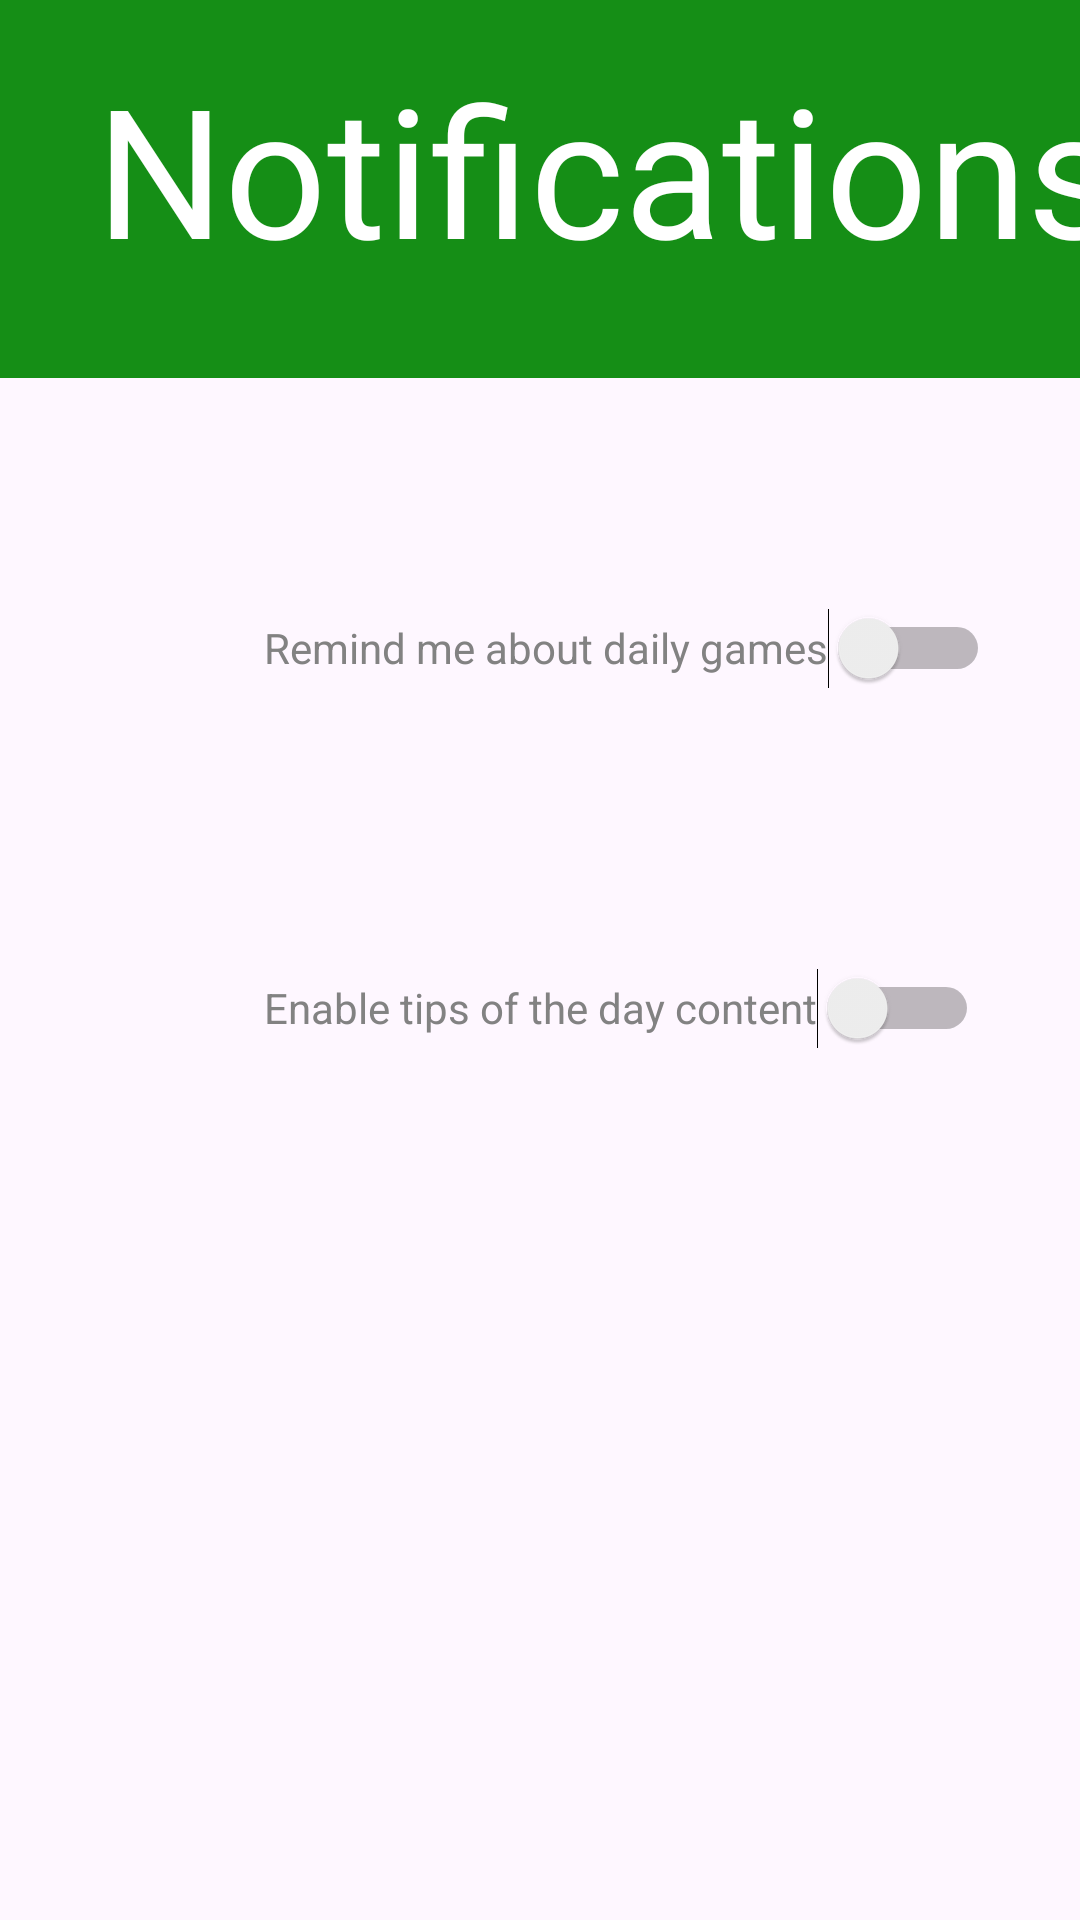

Android layout source for this screen:
<!-- AndroidManifest.xml: application theme Theme.SettingsPage -->
<!-- res/layout/activity_notifications.xml -->
<?xml version="1.0" encoding="utf-8"?>
<androidx.constraintlayout.widget.ConstraintLayout xmlns:android="http://schemas.android.com/apk/res/android"
    xmlns:app="http://schemas.android.com/apk/res-auto"
    xmlns:tools="http://schemas.android.com/tools"
    android:layout_width="match_parent"
    android:layout_height="match_parent"
    tools:context=".Account">

    <TextView
        android:id="@+id/textView10"
        android:layout_width="547dp"
        android:layout_height="126dp"
        android:layout_marginBottom="605dp"
        android:background="@drawable/rounded_rectangle"
        android:padding="16dp"
        app:layout_constraintBottom_toBottomOf="parent"
        app:layout_constraintEnd_toEndOf="parent"
        app:layout_constraintStart_toStartOf="parent"
        app:layout_constraintTop_toTopOf="parent"
        app:layout_constraintVertical_bias="0.0"
        tools:layout_editor_absoluteX="-25dp"
        tools:layout_editor_absoluteY="-13dp" />

    <TextView
        android:id="@+id/txt_FullName"
        android:layout_width="300dp"
        android:layout_height="70dp"
        android:layout_marginTop="180dp"
        android:background="@drawable/rounded_rectangle_notifications"
        android:padding="16dp"
        android:textColor="@color/black"
        android:textSize="18sp"
        app:layout_constraintEnd_toEndOf="parent"
        app:layout_constraintHorizontal_bias="0.495"
        app:layout_constraintStart_toStartOf="parent"
        app:layout_constraintTop_toTopOf="parent" />

    <TextView
        android:id="@+id/txt_Email"
        android:layout_width="300dp"
        android:layout_height="70dp"
        android:layout_marginTop="292dp"
        android:background="@drawable/rounded_rectangle_notifications"
        android:padding="16dp"
        android:textColor="@color/black"
        android:textSize="18sp"
        app:layout_constraintEnd_toEndOf="parent"
        app:layout_constraintHorizontal_bias="0.495"
        app:layout_constraintStart_toStartOf="parent"
        app:layout_constraintTop_toTopOf="parent" />

    

    <TextView
        android:id="@+id/txt_Notifications"
        android:layout_width="343dp"
        android:layout_height="98dp"
        android:layout_marginStart="32dp"
        android:layout_marginTop="16dp"
        android:layout_marginBottom="617dp"
        android:text="Notifications"
        android:textColor="@color/white"
        android:textSize="60sp"
        app:layout_constraintBottom_toBottomOf="parent"
        app:layout_constraintStart_toStartOf="parent"
        app:layout_constraintTop_toTopOf="parent"
        app:layout_constraintVertical_bias="0.0" />

    

    <Switch
        android:id="@+id/switch_RemindGames"
        android:layout_width="wrap_content"
        android:layout_height="wrap_content"
        android:layout_marginStart="88dp"
        android:layout_marginTop="192dp"
        android:minHeight="48dp"
        android:text="Remind me about daily games"
        android:textColor="#828282"
        app:layout_constraintStart_toStartOf="parent"
        app:layout_constraintTop_toTopOf="parent" />

    

    <Switch
        android:id="@+id/switch_RemindTips"
        android:layout_width="wrap_content"
        android:layout_height="wrap_content"
        android:layout_marginStart="88dp"
        android:layout_marginTop="312dp"
        android:minHeight="48dp"
        android:text="Enable tips of the day content"
        android:textColor="#828282"
        app:layout_constraintStart_toStartOf="parent"
        app:layout_constraintTop_toTopOf="parent" />

</androidx.constraintlayout.widget.ConstraintLayout>
<!-- resources referenced by this layout -->
<resources>
  <color name="black">#FF000000</color>
  <color name="white">#FFFFFFFF</color>
  <!-- drawable rounded_rectangle (drawable) -->
  <shape xmlns:android="http://schemas.android.com/apk/res/android"
      android:shape="rectangle">
      <corners android:radius="16dp" /> 
      <solid android:color="#158E16" /> 
      <stroke
          android:width="2dp"
          android:color="#158E16" /> 
  </shape>
  <style name="Theme.SettingsPage" parent="Base.Theme.SettingsPage" />
  <style name="Base.Theme.SettingsPage" parent="Theme.Material3.DayNight.NoActionBar">
          
          <item name="colorPrimary">@color/my_light_primary</item>
          <item name="colorOnPrimary">@color/my_light_on_primary</item>
          <item name="backgroundColor">@color/my_light_background</item>
          <item name="colorSurface">@color/my_light_surface</item>
          <item name="colorOnSurface">@color/my_light_on_surface</item>
      </style>
</resources>
